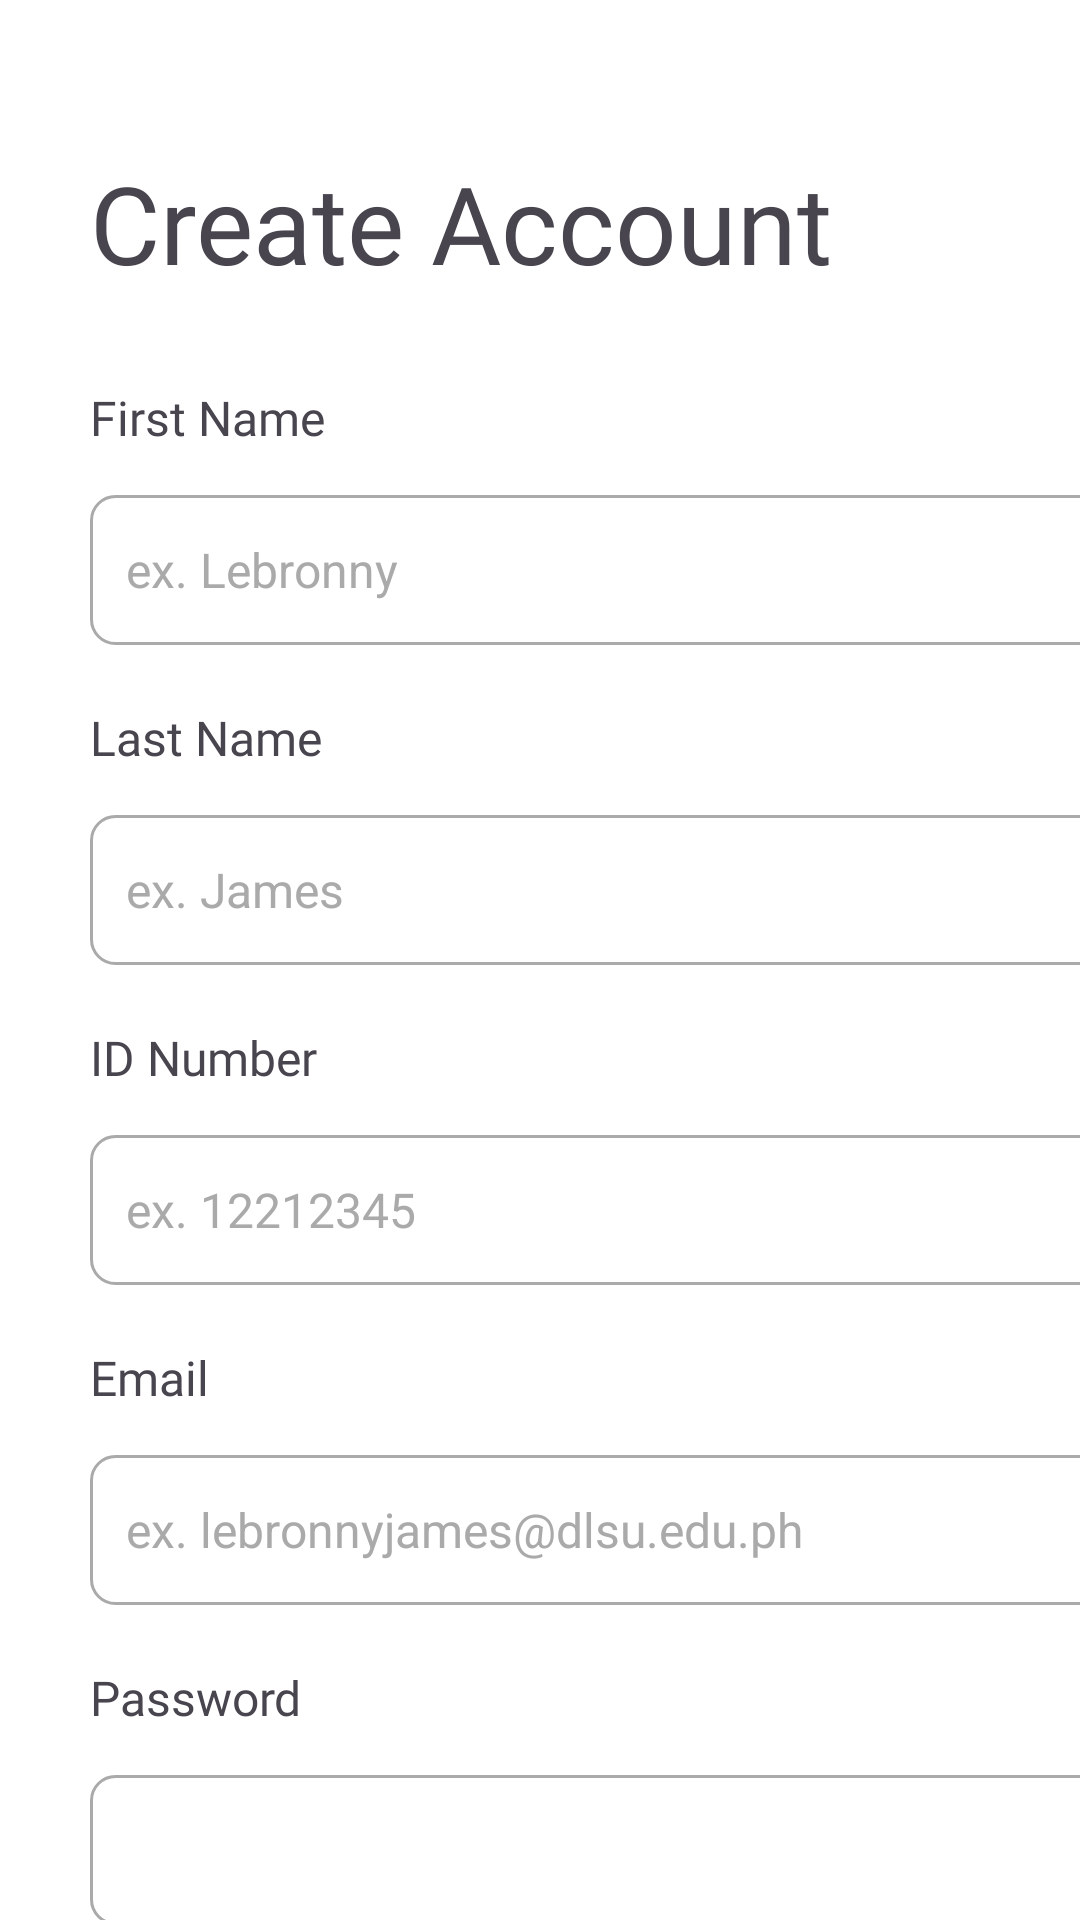

Reconstruct the res/layout file that produces this screen, plus the resources it refers to.
<!-- AndroidManifest.xml: application theme Theme.MOBDEVE_PROJECT -->
<!-- res/layout/activity_registration.xml -->
<?xml version="1.0" encoding="utf-8"?>
<androidx.constraintlayout.widget.ConstraintLayout xmlns:android="http://schemas.android.com/apk/res/android"
    xmlns:app="http://schemas.android.com/apk/res-auto"
    xmlns:tools="http://schemas.android.com/tools"
    android:id="@+id/main"
    android:layout_width="match_parent"
    android:layout_height="match_parent"
    android:background="@color/white">

    <TextView
        android:id="@+id/registerText"
        android:layout_width="wrap_content"
        android:layout_height="wrap_content"
        android:layout_marginLeft="30dp"
        android:layout_marginTop="50dp"
        android:fontFamily="@font/roboto_bold"
        android:text="Create Account"
        android:textSize="36sp"
        app:layout_constraintEnd_toEndOf="parent"
        app:layout_constraintHorizontal_bias="0.0"
        app:layout_constraintStart_toStartOf="parent"
        app:layout_constraintTop_toTopOf="parent" />

    <TextView
        android:id="@+id/firstNameText"
        android:layout_width="wrap_content"
        android:layout_height="wrap_content"
        android:layout_marginStart="30dp"
        android:layout_marginTop="30dp"
        android:text="First Name"
        android:textSize="16sp"
        android:fontFamily="@font/roboto_medium"
        app:layout_constraintEnd_toEndOf="parent"
        app:layout_constraintStart_toStartOf="parent"
        app:layout_constraintHorizontal_bias="0.0"
        app:layout_constraintTop_toBottomOf="@+id/registerText" />

    <EditText
        android:id="@+id/firstNameInput"
        android:layout_width="350dp"
        android:layout_height="50dp"
        android:layout_marginStart="30dp"
        android:layout_marginTop="15dp"
        android:background="@drawable/custom_registrationtext_background"
        android:hint="ex. Lebronny"
        android:inputType="textPersonName"
        android:padding="12dp"
        android:textColor="@android:color/black"
        android:textColorHint="@android:color/darker_gray"
        android:textSize="16sp"
        app:layout_constraintEnd_toEndOf="parent"
        app:layout_constraintStart_toStartOf="parent"
        app:layout_constraintHorizontal_bias="0.0"
        app:layout_constraintTop_toBottomOf="@id/firstNameText" />

    <TextView
        android:id="@+id/lastNameText"
        android:layout_width="wrap_content"
        android:layout_height="wrap_content"
        android:layout_marginStart="30dp"
        android:layout_marginTop="20dp"
        android:text="Last Name"
        android:textSize="16sp"
        android:fontFamily="@font/roboto_medium"
        app:layout_constraintEnd_toEndOf="parent"
        app:layout_constraintStart_toStartOf="parent"
        app:layout_constraintHorizontal_bias="0.0"
        app:layout_constraintTop_toBottomOf="@+id/firstNameInput" />

    <EditText
        android:id="@+id/lastNameInput"
        android:layout_width="350dp"
        android:layout_height="50dp"
        android:layout_marginStart="30dp"
        android:layout_marginTop="15dp"
        android:background="@drawable/custom_registrationtext_background"
        android:inputType="textPersonName"
        android:padding="12dp"
        android:hint="ex. James"
        android:textColor="@android:color/black"
        android:textColorHint="@android:color/darker_gray"
        android:textSize="16sp"
        app:layout_constraintEnd_toEndOf="parent"
        app:layout_constraintStart_toStartOf="parent"
        app:layout_constraintHorizontal_bias="0.0"
        app:layout_constraintTop_toBottomOf="@id/lastNameText" />

    <TextView
        android:id="@+id/idNumberText"
        android:layout_width="wrap_content"
        android:layout_height="wrap_content"
        android:layout_marginStart="30dp"
        android:layout_marginTop="20dp"
        android:text="ID Number"
        android:textSize="16sp"
        android:fontFamily="@font/roboto_medium"
        app:layout_constraintEnd_toEndOf="parent"
        app:layout_constraintStart_toStartOf="parent"
        app:layout_constraintHorizontal_bias="0.0"
        app:layout_constraintTop_toBottomOf="@+id/lastNameInput" />

    <EditText
        android:id="@+id/idNumberInput"
        android:layout_width="350dp"
        android:layout_height="50dp"
        android:layout_marginStart="30dp"
        android:layout_marginTop="15dp"
        android:background="@drawable/custom_registrationtext_background"
        android:inputType="number"
        android:padding="12dp"
        android:hint="ex. 12212345"
        android:textColor="@android:color/black"
        android:textColorHint="@android:color/darker_gray"
        android:textSize="16sp"
        app:layout_constraintEnd_toEndOf="parent"
        app:layout_constraintStart_toStartOf="parent"
        app:layout_constraintHorizontal_bias="0.0"
        app:layout_constraintTop_toBottomOf="@id/idNumberText" />

    <TextView
        android:id="@+id/emailAddressText"
        android:layout_width="wrap_content"
        android:layout_height="wrap_content"
        android:layout_marginStart="30dp"
        android:layout_marginTop="20dp"
        android:text="Email"
        android:textSize="16sp"
        android:fontFamily="@font/roboto_medium"
        app:layout_constraintEnd_toEndOf="parent"
        app:layout_constraintStart_toStartOf="parent"
        app:layout_constraintHorizontal_bias="0.0"
        app:layout_constraintTop_toBottomOf="@+id/idNumberInput" />

    <EditText
        android:id="@+id/emailAddressInput"
        android:layout_width="350dp"
        android:layout_height="50dp"
        android:layout_marginStart="30dp"
        android:layout_marginTop="15dp"
        android:background="@drawable/custom_registrationtext_background"
        android:inputType="textEmailAddress"
        android:hint="ex. lebronnyjames@dlsu.edu.ph"
        android:padding="12dp"
        android:textColor="@android:color/black"
        android:textColorHint="@android:color/darker_gray"
        android:textSize="16sp"
        app:layout_constraintEnd_toEndOf="parent"
        app:layout_constraintStart_toStartOf="parent"
        app:layout_constraintHorizontal_bias="0.0"
        app:layout_constraintTop_toBottomOf="@id/emailAddressText" />

    <TextView
        android:id="@+id/passwordText"
        android:layout_width="wrap_content"
        android:layout_height="wrap_content"
        android:layout_marginStart="30dp"
        android:layout_marginTop="20dp"
        android:text="Password"
        android:textSize="16sp"
        android:fontFamily="@font/roboto_medium"
        app:layout_constraintEnd_toEndOf="parent"
        app:layout_constraintStart_toStartOf="parent"
        app:layout_constraintHorizontal_bias="0.0"
        app:layout_constraintTop_toBottomOf="@+id/emailAddressInput" />

    <EditText
        android:id="@+id/passwordInput"
        android:layout_width="350dp"
        android:layout_height="50dp"
        android:layout_marginStart="30dp"
        android:layout_marginTop="15dp"
        android:background="@drawable/custom_registrationtext_background"
        android:inputType="textPassword"
        android:hint=""
        android:padding="12dp"
        android:textColor="@android:color/black"
        android:textColorHint="@android:color/darker_gray"
        android:textSize="16sp"
        app:layout_constraintEnd_toEndOf="parent"
        app:layout_constraintStart_toStartOf="parent"
        app:layout_constraintHorizontal_bias="0.0"
        app:layout_constraintTop_toBottomOf="@id/passwordText" />

    <Button
        android:id="@+id/registerButton"
        android:layout_width="350dp"
        android:layout_height="wrap_content"
        android:layout_marginTop="16dp"
        android:text="Register"
        android:onClick="registerFunction"
        android:backgroundTint="#14452F"
        app:layout_constraintTop_toBottomOf="@id/passwordInput"
        app:layout_constraintStart_toStartOf="@id/passwordInput"
        app:layout_constraintEnd_toEndOf="@id/passwordInput"/>

    <TextView
        android:id="@+id/loginRedirect"
        android:layout_width="wrap_content"
        android:layout_height="wrap_content"
        android:text="Already have an account? Click Here"
        android:onClick="loginFunction"
        android:textColor="#14452F"
        android:textSize="16sp"
        android:fontFamily="@font/roboto_bold"
        android:layout_marginTop="20dp"
        app:layout_constraintEnd_toEndOf="parent"
        app:layout_constraintStart_toStartOf="parent"
        app:layout_constraintTop_toBottomOf="@+id/registerButton" />

</androidx.constraintlayout.widget.ConstraintLayout>
<!-- resources referenced by this layout -->
<resources>
  <color name="white">#FFFFFFFF</color>
  <!-- drawable custom_registrationtext_background (drawable) -->
  <shape xmlns:android="http://schemas.android.com/apk/res/android">
      <solid android:color="@android:color/white"/>
      <corners android:radius="8dp"/>
      <stroke
          android:width="1dp"
          android:color="@android:color/darker_gray"/>
      <padding
          android:left="12dp"
          android:right="12dp"
          android:top="8dp"
          android:bottom="8dp"/>
  </shape>
  <style name="Theme.MOBDEVE_PROJECT" parent="Base.Theme.MOBDEVE_PROJECT" />
  <style name="Base.Theme.MOBDEVE_PROJECT" parent="Theme.Material3.DayNight.NoActionBar">
          
          
      </style>
</resources>
